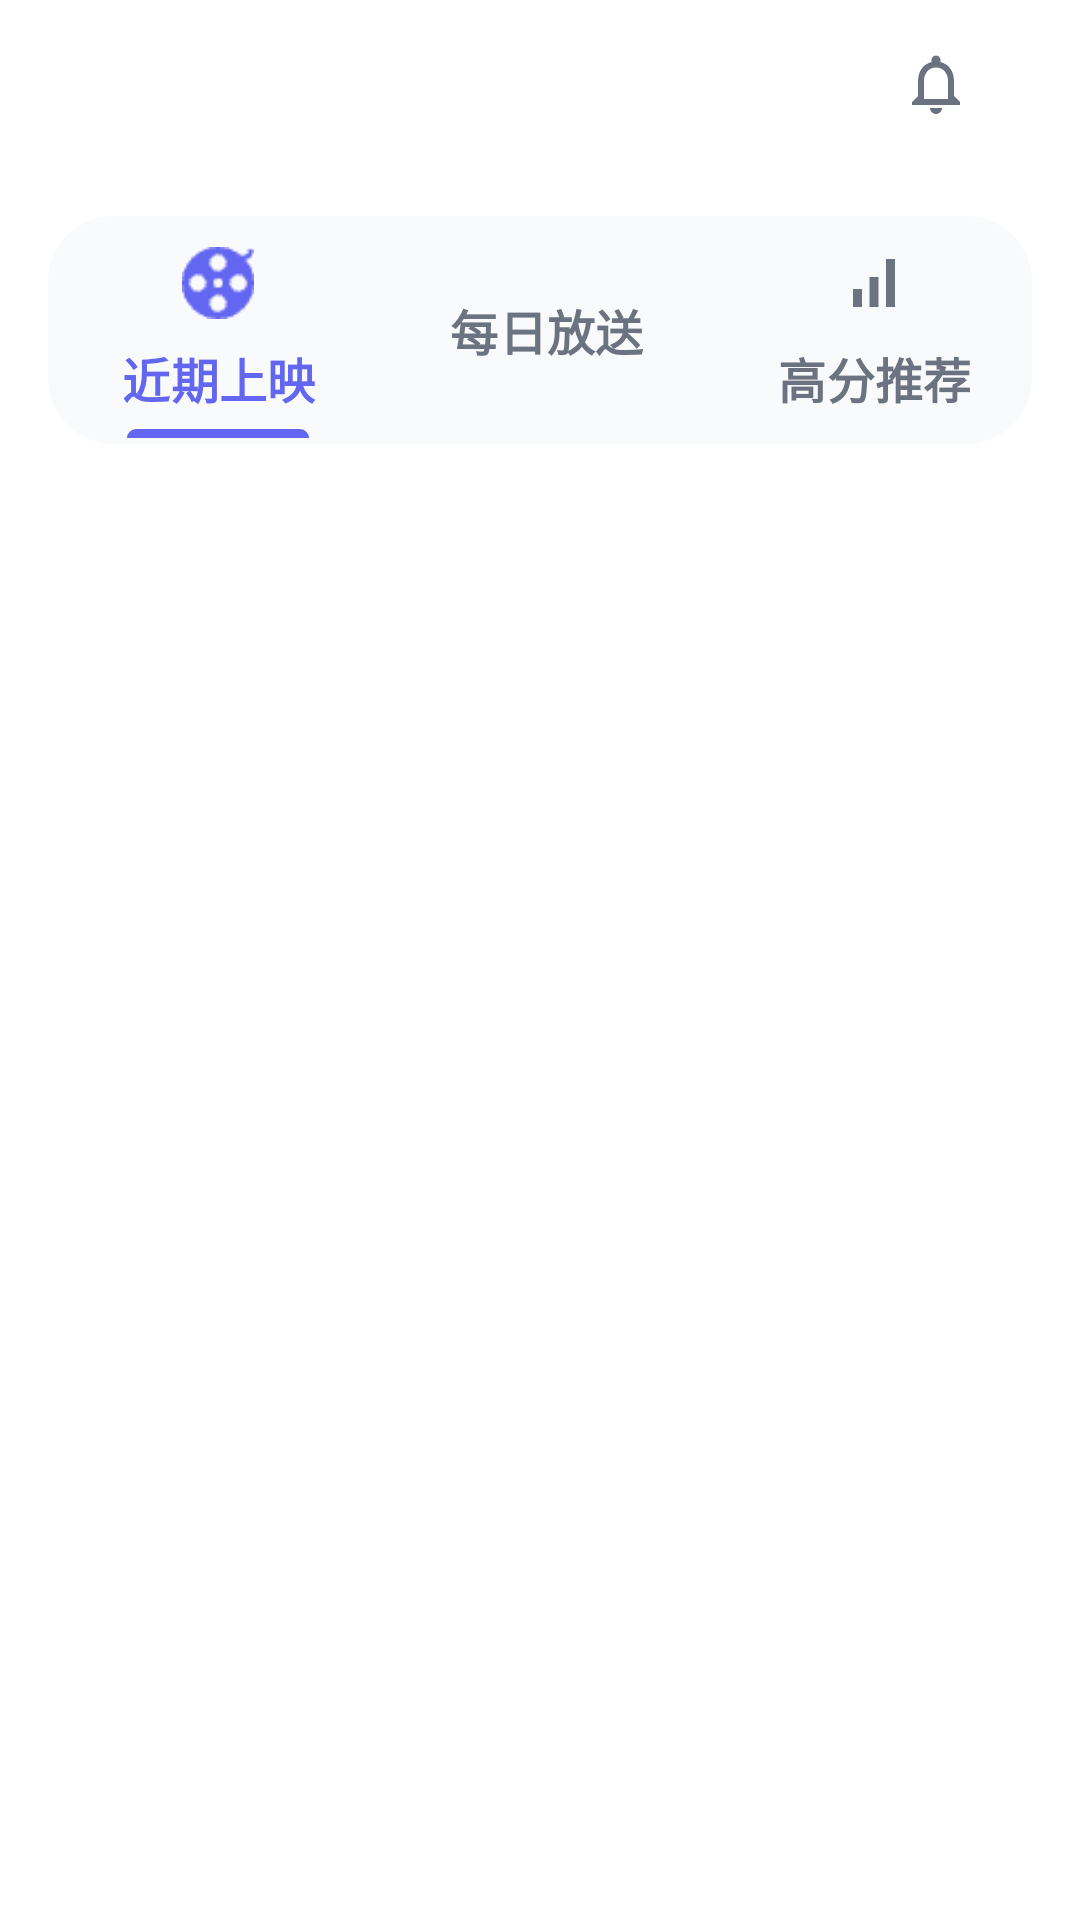

Produce the Android XML layout that renders to this screen, including the resource entries it uses.
<!-- AndroidManifest.xml: application theme Theme.DramaTracker -->
<!-- res/layout/fragment_recommend.xml -->
<?xml version="1.0" encoding="utf-8"?>
<LinearLayout xmlns:android="http://schemas.android.com/apk/res/android"
    xmlns:app="http://schemas.android.com/apk/res-auto"
    xmlns:tools="http://schemas.android.com/tools"
    android:layout_width="match_parent"
    android:layout_height="match_parent"
    android:orientation="vertical">
    
    <include
        android:id="@+id/toolbar"
        layout="@layout/layout_top_bar" />
    
    
    <com.google.android.material.tabs.TabLayout
        android:id="@+id/tab_layout"
        style="@style/Widget.DramaTracker.TabLayout"
        android:layout_width="match_parent"
        android:layout_height="wrap_content"
        android:layout_marginHorizontal="16dp"
        android:layout_marginTop="16dp"
        app:tabMode="fixed"
        app:tabGravity="fill">

        <com.google.android.material.tabs.TabItem
            android:layout_width="wrap_content"
            android:layout_height="wrap_content"
            android:icon="@drawable/ic_rmd_movie"
            android:text="近期上映" />

        <com.google.android.material.tabs.TabItem
            android:layout_width="wrap_content"
            android:layout_height="wrap_content"
            android:icon="@drawable/ic_bangumi"
            android:text="每日放送" />

        <com.google.android.material.tabs.TabItem
            android:layout_width="wrap_content"
            android:layout_height="wrap_content"
            android:icon="@drawable/ic_rmd_points"
            android:text="高分推荐" />

    </com.google.android.material.tabs.TabLayout>

    
    <androidx.viewpager2.widget.ViewPager2
        android:id="@+id/view_pager"
        android:layout_width="match_parent"
        android:layout_height="match_parent"
        android:layout_marginTop="8dp" />

</LinearLayout>
<!-- res/layout/layout_top_bar.xml (included above) -->
<?xml version="1.0" encoding="utf-8"?>
<androidx.appcompat.widget.Toolbar
    xmlns:android="http://schemas.android.com/apk/res/android"
    xmlns:app="http://schemas.android.com/apk/res-auto"
    android:id="@+id/toolbar"
    android:layout_width="match_parent"
    android:layout_height="?attr/actionBarSize"
    android:background="@color/background"
    android:elevation="0dp"
    android:paddingStart="16dp"
    android:paddingEnd="16dp">

    <RelativeLayout
        android:layout_width="match_parent"
        android:layout_height="match_parent">

        <ImageView
            android:id="@+id/iv_logo"
            android:layout_width="32dp"
            android:layout_height="32dp"
            android:layout_centerVertical="true"
            android:src="@drawable/ic_logo"
            android:visibility="gone"/>

        <TextView
            android:id="@+id/tv_title"
            android:layout_width="wrap_content"
            android:layout_height="wrap_content"
            android:layout_centerInParent="true"
            android:textSize="18sp"
            android:textColor="@color/text_primary"
            android:textStyle="bold"
            android:fontFamily="@font/pacifico" 
            android:visibility="visible"/>

        <ImageButton
            android:id="@+id/btn_notification"
            android:layout_width="32dp"
            android:layout_height="32dp"
            android:layout_alignParentEnd="true"
            android:layout_centerVertical="true"
            android:background="?attr/selectableItemBackgroundBorderless"
            android:src="@drawable/ic_notification"
            android:contentDescription="通知"/>

    </RelativeLayout>

</androidx.appcompat.widget.Toolbar>
<!-- resources referenced by this layout -->
<resources>
  <color name="background">#FFFFFF</color>
  <color name="text_primary">#1F2937</color>
  <!-- drawable ic_logo (drawable) -->
  <?xml version="1.0" encoding="utf-8"?>
  <vector xmlns:android="http://schemas.android.com/apk/res/android"
      android:width="24dp"
      android:height="24dp"
      android:viewportWidth="24"
      android:viewportHeight="24">
      <path
          android:fillColor="@color/primary"
          android:pathData="M18,4l2,4h-3l-2,-4h-2l2,4h-3l-2,-4H8l2,4H7L5,4H4c-1.1,0 -1.99,0.9 -1.99,2L2,18c0,1.1 0.9,2 2,2h16c1.1,0 2,-0.9 2,-2V4h-4z"/>
  </vector>
  <!-- drawable ic_notification (drawable) -->
  <?xml version="1.0" encoding="utf-8"?>
  <vector xmlns:android="http://schemas.android.com/apk/res/android"
      android:width="24dp"
      android:height="24dp"
      android:viewportWidth="24"
      android:viewportHeight="24"
      android:tint="?attr/colorControlNormal">
      <path
          android:fillColor="@android:color/white"
          android:pathData="M12,22c1.1,0 2,-0.9 2,-2h-4c0,1.1 0.9,2 2,2zM18,16v-5c0,-3.07 -1.63,-5.64 -4.5,-6.32L13.5,4c0,-0.83 -0.67,-1.5 -1.5,-1.5s-1.5,0.67 -1.5,1.5v0.68C7.64,5.36 6,7.92 6,11v5l-2,2v1h16v-1l-2,-2zM16,17L8,17v-6c0,-2.48 1.51,-4.5 4,-4.5s4,2.02 4,4.5v6z"/>
  </vector>
  <!-- drawable ic_rmd_points (drawable) -->
  <vector xmlns:android="http://schemas.android.com/apk/res/android"
      android:width="24dp"
      android:height="24dp"
      android:viewportWidth="24"
      android:viewportHeight="24">
      <path
          android:fillColor="@android:color/white"
          android:pathData="M5,20V14H8V20H5zM10.5,20V10H13.5V20H10.5zM16,20V4H19V20H16z"/>
  </vector>
  <color name="primary">#6366F1</color>
  <color name="text_secondary">#6B7280</color>
  <color name="tab_icon_color">@color/tab_icon_color_selector</color>
  <style name="TextAppearance.DramaTracker.Tab" parent="TextAppearance.Material3.LabelLarge">
          <item name="android:textSize">16sp</item>
          <item name="android:textStyle">bold</item>
      </style>
  <!-- drawable bg_tab_layout (drawable) -->
  <?xml version="1.0" encoding="utf-8"?>
  <shape xmlns:android="http://schemas.android.com/apk/res/android"
      android:shape="rectangle">
      <solid android:color="@color/surface" />
      <corners android:radius="22dp" />
  </shape>
  <color name="primary_variant">#4F46E5</color>
  <color name="on_primary">#FFFFFF</color>
  <color name="secondary">#6B7280</color>
  <color name="secondary_variant">#4B5563</color>
  <color name="on_secondary">#FFFFFF</color>
  <color name="surface">#F9FAFB</color>
  <color name="on_background">#1F2937</color>
  <color name="on_surface">#1F2937</color>
  <style name="ShapeAppearance.DramaTracker.SmallComponent" parent="ShapeAppearance.MaterialComponents.SmallComponent">
          <item name="cornerSize">8dp</item>
      </style>
  <style name="ShapeAppearance.DramaTracker.MediumComponent" parent="ShapeAppearance.MaterialComponents.MediumComponent">
          <item name="cornerSize">12dp</item>
      </style>
  <style name="ShapeAppearance.DramaTracker.LargeComponent" parent="ShapeAppearance.MaterialComponents.LargeComponent">
          <item name="cornerSize">16dp</item>
      </style>
  <color name="chip_background_color">@color/chip_background_selector</color>
  <color name="chip_text_color">@color/chip_text_color_selector</color>
  <style name="TextAppearance.DramaTracker.Body2" parent="TextAppearance.Material3.BodyMedium">
          <item name="android:textSize">14sp</item>
          <item name="android:textColor">@color/text_secondary</item>
      </style>
  <!-- drawable ic_check_small (drawable) -->
  <?xml version="1.0" encoding="utf-8"?>
  <vector xmlns:android="http://schemas.android.com/apk/res/android"
      android:width="16dp"
      android:height="16dp"
      android:viewportWidth="24"
      android:viewportHeight="24">
      <path
          android:fillColor="#FFFFFF"
          android:pathData="M9,16.17L4.83,12l-1.42,1.41L9,19 21,7l-1.41,-1.41z"/>
  </vector>
</resources>
